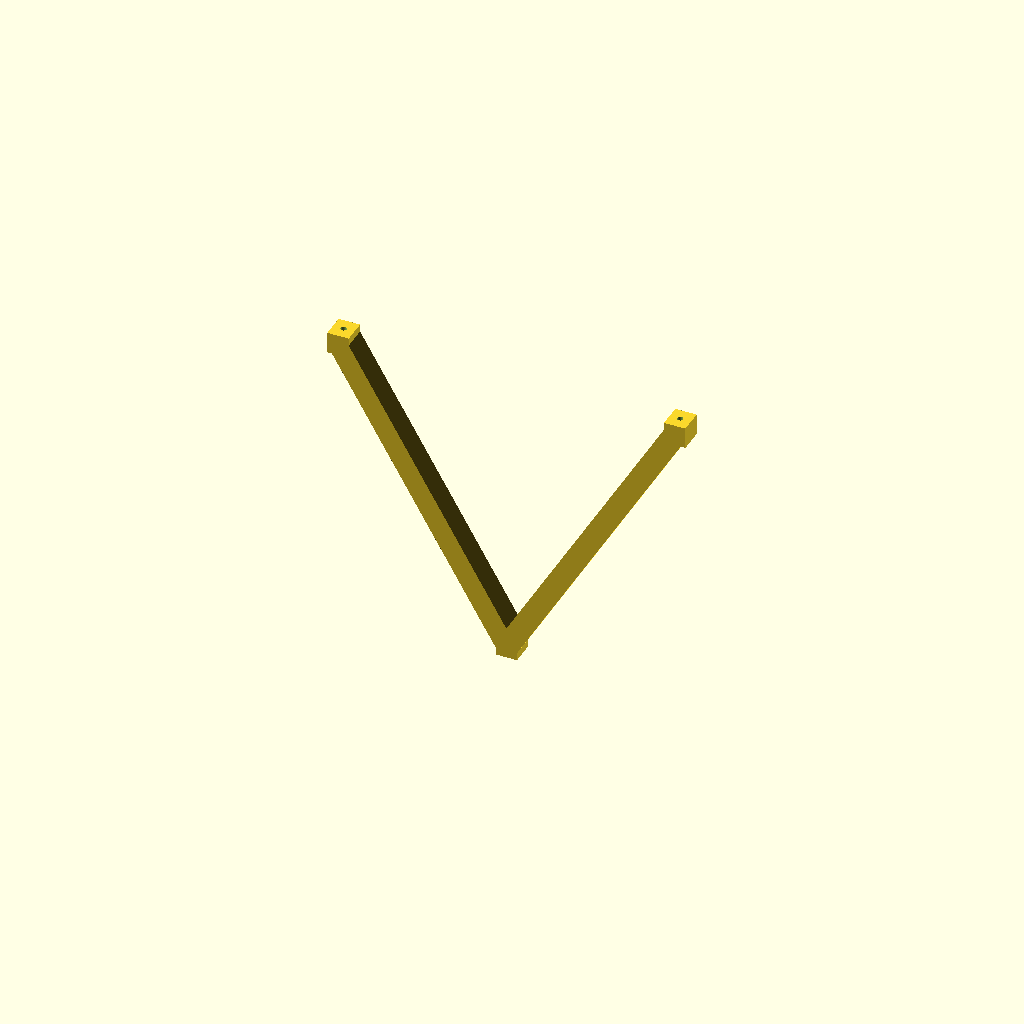
Cell 1: rendered with the file's own defaults.
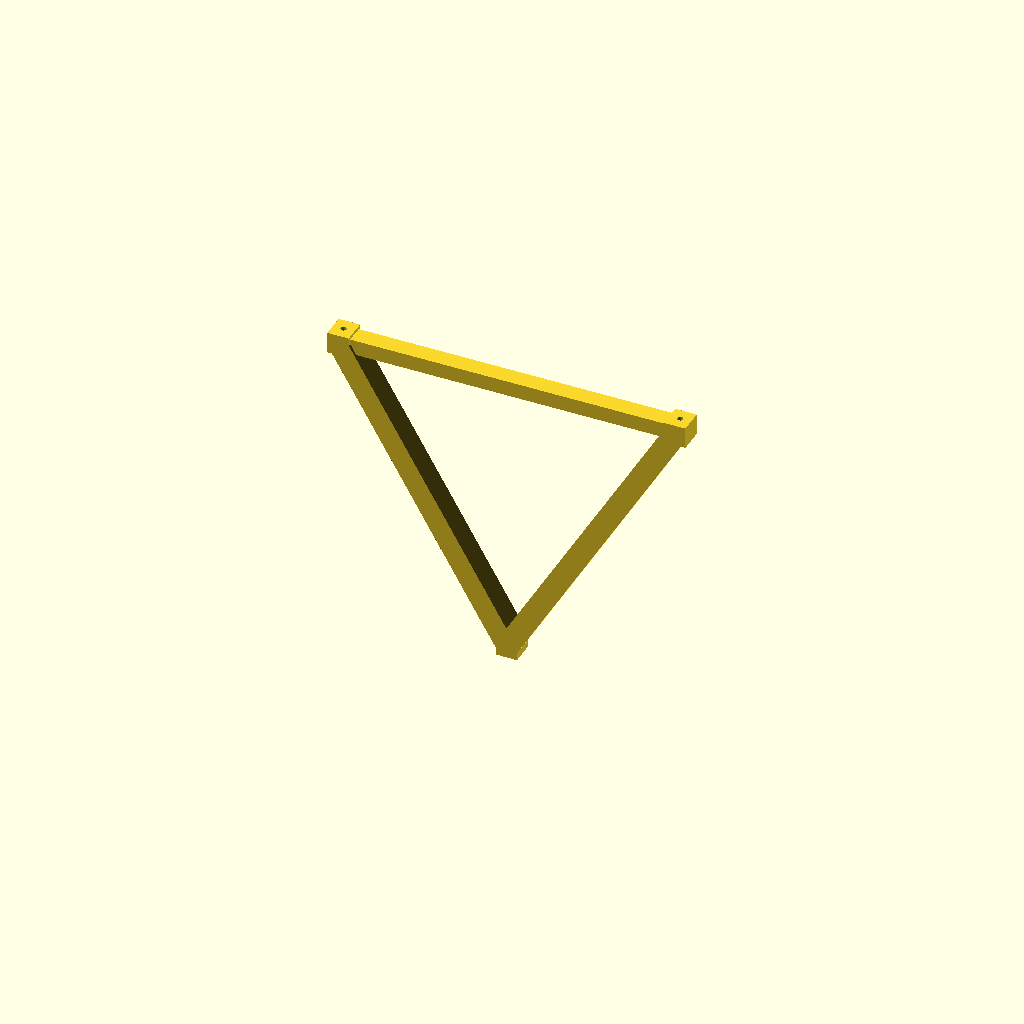
Cell 2 — top_crossbar_enabled set to true, the other parameters unchanged.
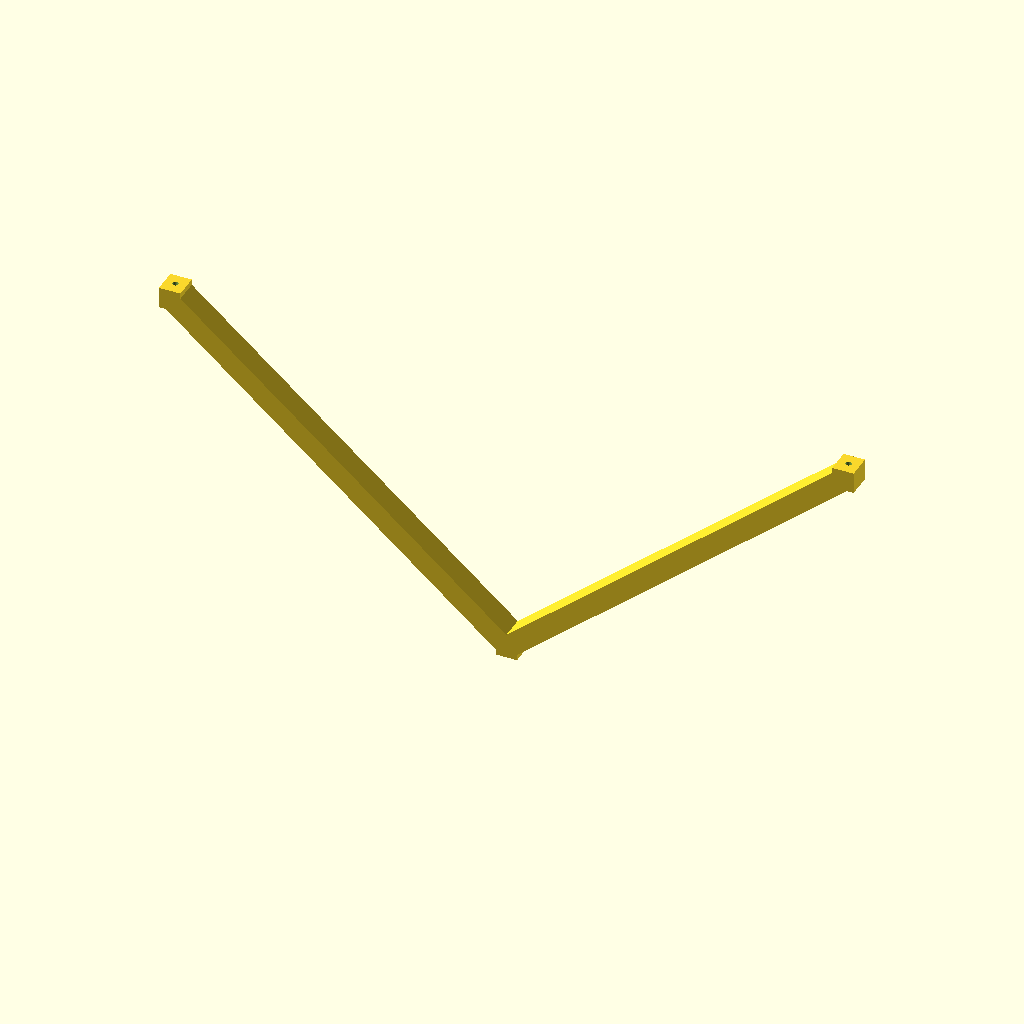
Cell 3: the same model with top_hole_spacing = 220.
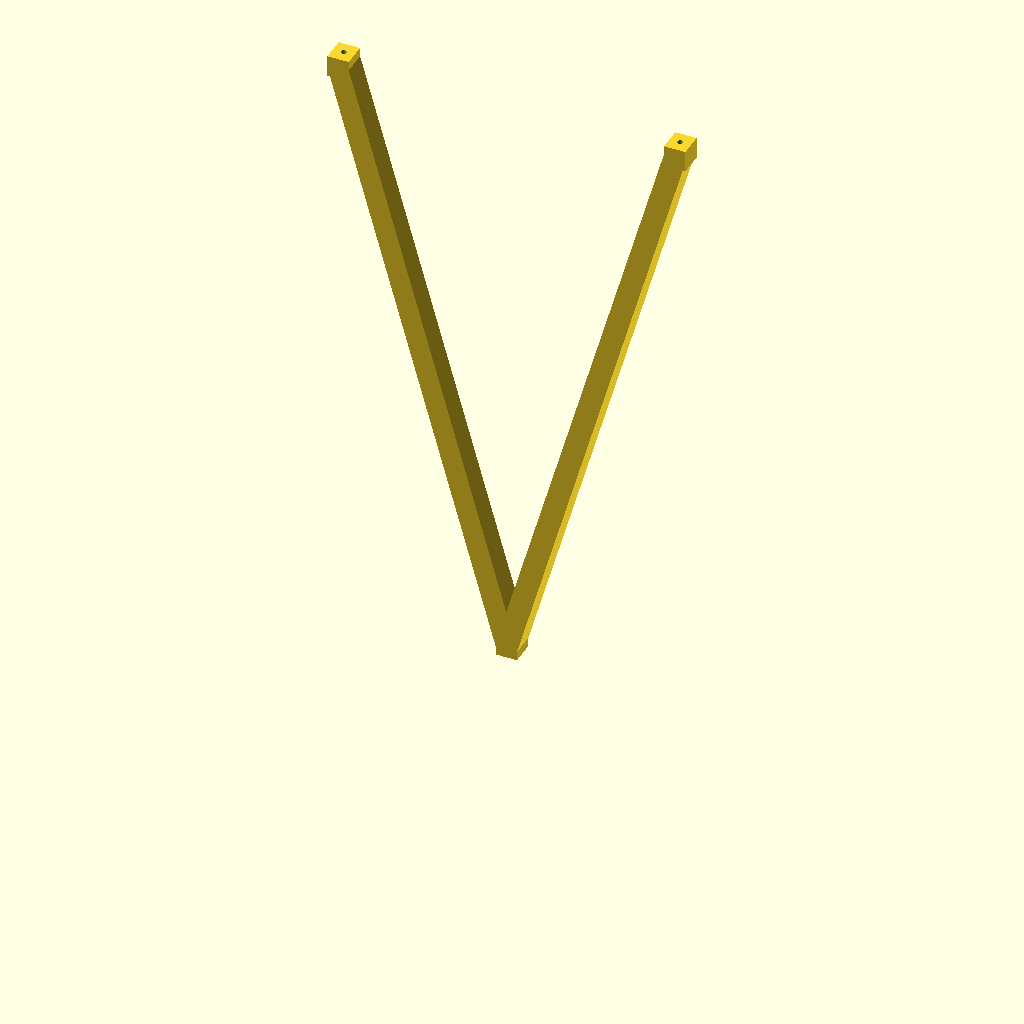
Cell 4: stilt_height = 200 (everything else at default).
All cells are drawn from one camera (rotation 55°, 0°, 25°, orthographic, colour scheme Cornfield), so only the parameter changes between them.
The OpenSCAD source (3d models/stilt_v_110mm_left.scad):
// OpenSCAD 2021.01 compatible
// Separate V-shaped stilt for carrier lugs.
//
// Revision:
// - Rectangular V legs.
// - Small top and foot stamps are restored, but each stamp is no larger than the leg cross-section.
// - Beam endpoints are placed inside the stamps, so the geometry has intentional overlap and no gaps.
// - Top screw areas remain flat.
// - No wide foot plate.
// - Added centered bottom screw hole from underside into the foot stamp.
// - Screw holes changed from clearance holes to tight pilot holes so 2 mm screws can bite into the printed plastic.

$fn = 72;

// -----------------------------
// Main requested values
// -----------------------------
top_hole_spacing      = 110.0;  // distance between the two lug screw points, center to center
stilt_height          = 100.0;  // ground to top mounting surface height
// Existing carrier lug holes are clearance holes. This stilt needs to catch the screws,
// so the holes in this part are pilot holes, matching the standoff style in the other files.
screw_clearance_ref_d  = 2.3;    // reference only: clearance through carrier lugs for 2 mm screws
screw_pilot_d          = 1.9;    // tight pilot for 2 mm screws to bite into printed plastic

// -----------------------------
// Rectangular stilt geometry
// -----------------------------
leg_xz_thickness      = 7.0;    // rectangular leg thickness in the X/Z side-view profile
leg_y_width           = 8.0;    // front/back width of the stilt

// The top and bottom stamps are intentionally not larger than the leg.
// They provide flat, gap-free endpoints without creating big print-unfriendly blocks.
stamp_x               = leg_xz_thickness;
stamp_y               = leg_y_width;
stamp_z               = leg_xz_thickness;

// Optional screw-head relief from the top side.
// Keep disabled when you want a completely flat screw-contact surface.
head_relief_enabled   = false;
head_relief_d         = 4.2;
head_relief_depth     = 1.4;

// Optional light rectangular crossbar near the top. Keep false for the clean V shape.
top_crossbar_enabled  = false;
top_crossbar_xz       = 5.0;
top_crossbar_y        = 6.0;

// Optional bottom screw hole for later attaching another part to the lower V point.
// This is centered in the foot stamp and also uses a tight pilot hole so a screw can bite later.
bottom_hole_enabled   = true;
bottom_hole_d         = screw_pilot_d;
bottom_hole_depth     = stamp_z + 1.0;  // cuts through the foot stamp with slight cleanup margin

// -----------------------------
// Derived values
// -----------------------------
left_x                = -top_hole_spacing / 2;
right_x               =  top_hole_spacing / 2;
foot_x                = 0;

// Top stamps sit directly below the lug, with the flat top surface at stilt_height.
top_stamp_bottom_z    = stilt_height - stamp_z;
top_stamp_center_z    = top_stamp_bottom_z + stamp_z / 2;

// Foot stamp sits on the ground. It is only the size of the leg section, not a plate.
foot_stamp_bottom_z   = 0;
foot_stamp_center_z   = stamp_z / 2;

// Put the beam centerline endpoints inside the stamps.
// This creates a true OpenSCAD union with positive overlap, preventing tiny gaps.
top_leg_anchor_z      = top_stamp_center_z;
bottom_leg_anchor_z   = foot_stamp_center_z;

// -----------------------------
// Primitive helpers
// -----------------------------
module box_centered(size_vec) {
    cube(size_vec, center = true);
}

module box_from_bottom(center_x, center_y, bottom_z, size_vec) {
    translate([center_x, center_y, bottom_z + size_vec[2] / 2])
        box_centered(size_vec);
}

function beam_poly_2d(p1, p2, t) =
    let(
        dx = p2[0] - p1[0],
        dz = p2[1] - p1[1],
        l  = sqrt(dx * dx + dz * dz),
        nx = -dz / l * t / 2,
        nz =  dx / l * t / 2
    )
    [
        [p1[0] + nx, p1[1] + nz],
        [p2[0] + nx, p2[1] + nz],
        [p2[0] - nx, p2[1] - nz],
        [p1[0] - nx, p1[1] - nz]
    ];

module xz_profile_extruded_y(profile_points, y_width) {
    // Builds an X/Z side-view polygon and extrudes it across Y.
    // rotate([90,0,0]) maps 2D Y to model Z and extrusion Z to model Y.
    rotate([90, 0, 0])
        linear_extrude(height = y_width, center = true, convexity = 4)
            polygon(points = profile_points);
}

// -----------------------------
// Main geometry modules
// -----------------------------
module end_stamp(xc, bottom_z) {
    // Same X/Y/Z envelope as the rectangular leg section.
    // This is the small, printable, fully-connected endpoint requested.
    box_from_bottom(xc, 0, bottom_z, [stamp_x, stamp_y, stamp_z]);
}

module top_mount_hole(xc) {
    translate([xc, 0, top_stamp_bottom_z - 1])
        cylinder(h = stamp_z + 2, d = screw_pilot_d);

    if (head_relief_enabled) {
        translate([xc, 0, stilt_height - head_relief_depth])
            cylinder(h = head_relief_depth + 0.02, d = head_relief_d);
    }
}

module bottom_mount_hole() {
    if (bottom_hole_enabled) {
        // Hole enters from the bottom side and is vertical in Z.
        // It is intentionally a pilot hole, not a clearance hole, so the screw can bite.
        translate([foot_x, 0, -0.5])
            cylinder(h = bottom_hole_depth + 0.5, d = bottom_hole_d);
    }
}

module rectangular_leg(x_top) {
    xz_profile_extruded_y(
        beam_poly_2d(
            [x_top, top_leg_anchor_z],
            [foot_x, bottom_leg_anchor_z],
            leg_xz_thickness
        ),
        leg_y_width
    );
}

module v_legs() {
    rectangular_leg(left_x);
    rectangular_leg(right_x);

    if (top_crossbar_enabled)
        xz_profile_extruded_y(
            beam_poly_2d(
                [left_x, top_leg_anchor_z],
                [right_x, top_leg_anchor_z],
                top_crossbar_xz
            ),
            top_crossbar_y
        );
}

module v_stilt_body_raw() {
    union() {
        // Stamps first, then legs. Endpoints overlap inside the stamps.
        end_stamp(left_x,  top_stamp_bottom_z);
        end_stamp(right_x, top_stamp_bottom_z);
        end_stamp(foot_x,  foot_stamp_bottom_z);
        v_legs();
    }
}

module screw_cutouts() {
    top_mount_hole(left_x);
    top_mount_hole(right_x);
    bottom_mount_hole();
}

module v_stilt() {
    difference() {
        v_stilt_body_raw();
        screw_cutouts();
    }
}

v_stilt();
Parameter table extracted from the source (name, type, default, range or options):
top_hole_spacing: number, default 110
stilt_height: number, default 100
screw_clearance_ref_d: number, default 2.3
screw_pilot_d: number, default 1.9
leg_xz_thickness: number, default 7
leg_y_width: number, default 8
head_relief_enabled: bool, default false
head_relief_d: number, default 4.2
head_relief_depth: number, default 1.4
top_crossbar_enabled: bool, default false
top_crossbar_xz: number, default 5
top_crossbar_y: number, default 6
bottom_hole_enabled: bool, default true
foot_x: number, default 0
foot_stamp_bottom_z: number, default 0
